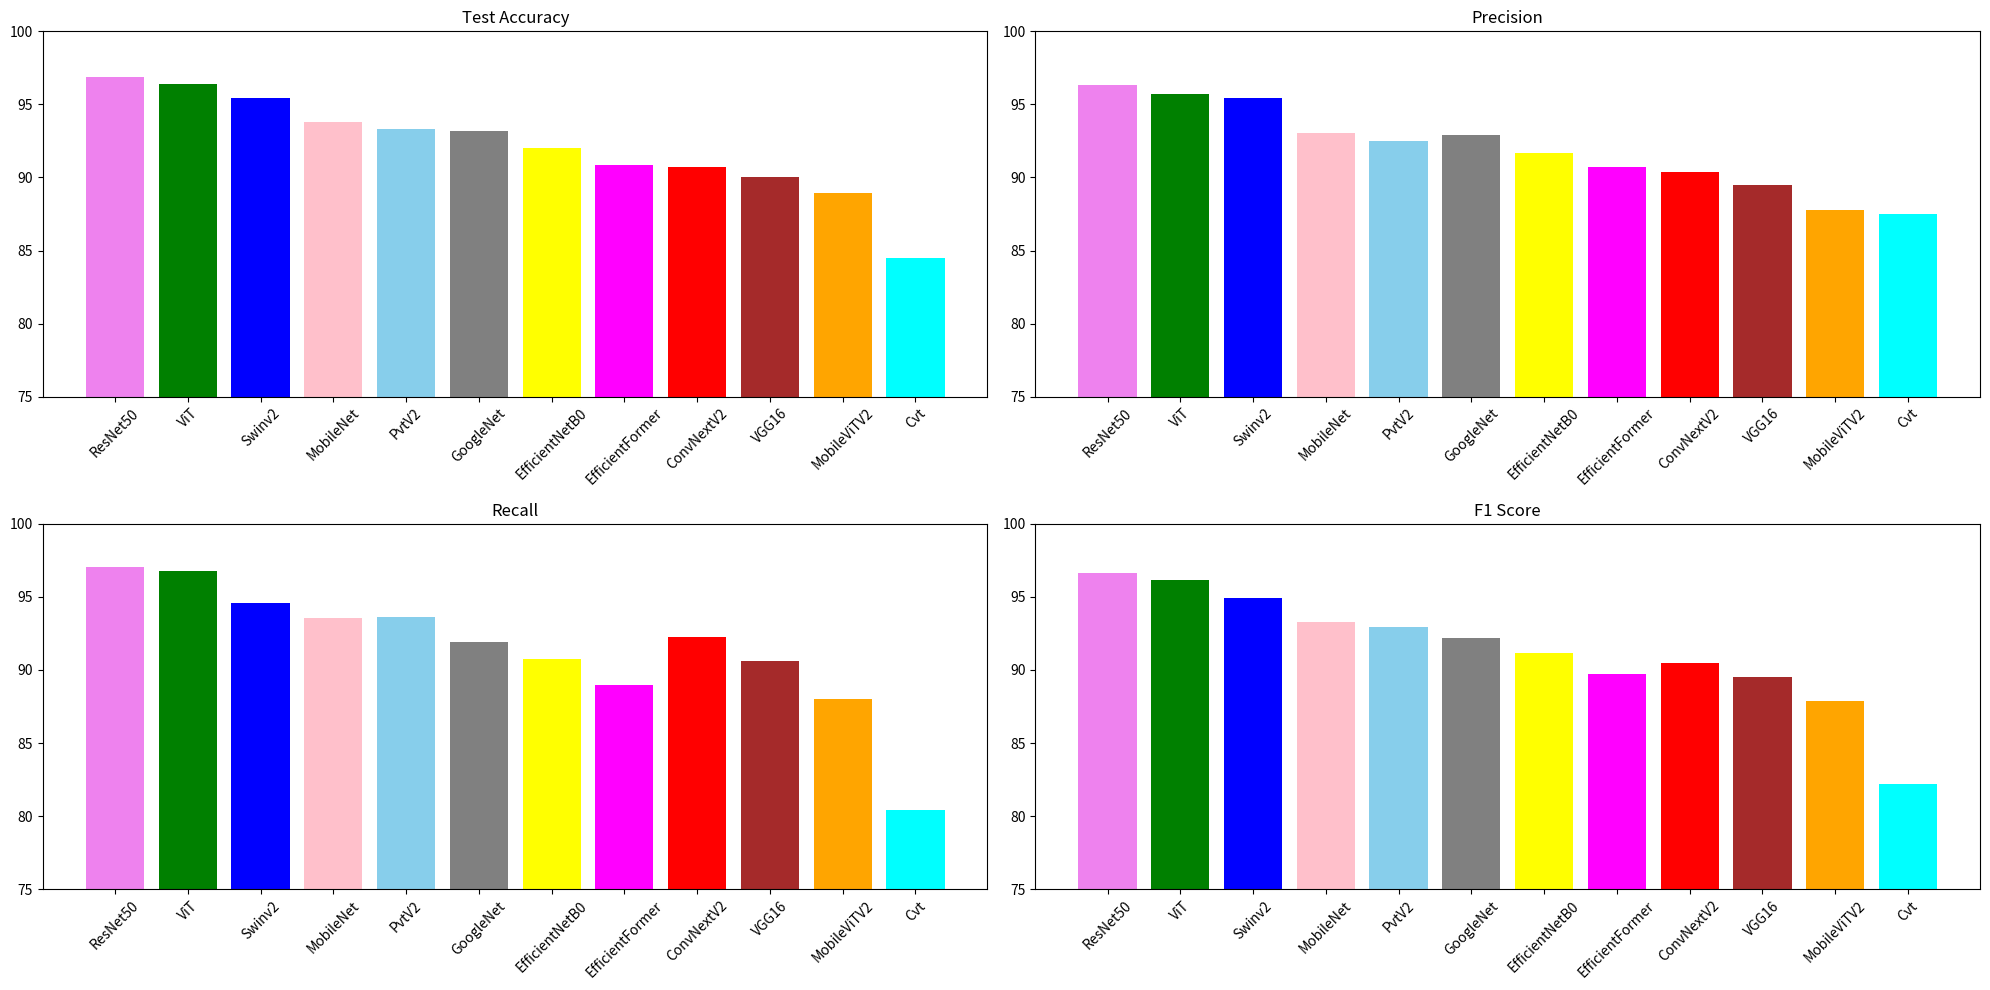

Generate this figure with matplotlib: (Note: this script raises an exception after producing the figure.)
import matplotlib.pyplot as plt
import numpy as np

# Models and their corresponding metrics
models = [
    "Swinv2ForImageClassification",
    "ViTForImageClassification",
    "ConvNextV2ForImageClassification",
    "CvtForImageClassification",
    "EfficientFormerForImageClassification",
    "PvtV2ForImageClassification",
    "MobileViTV2ForImageClassification",
    "resnet50ForImageClassification",
    "vgg16ForImageClassification",
    "mobilenetForImageClassification",
    "googlenetForImageClassification",
    "efficientnet_b0ForImageClassification"
]

test_accuracy = [
    95.4323, 96.4111, 90.7015, 84.5024, 90.8646, 93.3116, 88.9070, 96.9005, 90.0489, 93.8010, 93.1485, 92.0065
]

precision = [
    95.47, 95.70, 90.34, 87.52, 90.74, 92.52, 87.76, 96.35, 89.48, 93.02, 92.92, 91.66
]

recall = [
    94.57, 96.78, 92.26, 80.40, 89.00, 93.65, 87.99, 97.06, 90.60, 93.53, 91.94, 90.78
]

f1_score = [
    94.94, 96.16, 90.49, 82.21, 89.71, 92.93, 87.85, 96.64, 89.53, 93.26, 92.20, 91.14
]

# Short names for models (initially sorted by the initial data)
short_names = [
    "Swinv2", "ViT", "ConvNextV2", "Cvt", "EfficientFormer", 
    "PvtV2", "MobileViTV2", "ResNet50", "VGG16", "MobileNet", 
    "GoogleNet", "EfficientNetB0"
]

# Original popular colors for each model, ensuring there are 12 distinct colors
original_colors = [
    'blue', 'green', 'red', 'cyan', 'magenta', 
    'skyblue', 'orange', 'violet', 'brown', 'pink', 'gray', 'yellow'
]

# Mapping models to their colors
color_mapping = {short_name: color for short_name, color in zip(short_names, original_colors)}

# Sort the models by the metrics in decreasing order
indices = np.argsort(test_accuracy)[::-1]
sorted_models = [models[i] for i in indices]
sorted_test_accuracy = [test_accuracy[i] for i in indices]
sorted_precision = [precision[i] for i in indices]
sorted_recall = [recall[i] for i in indices]
sorted_f1_score = [f1_score[i] for i in indices]

# Sort the short names according to the sorted indices
sorted_short_names = [short_names[i] for i in indices]

# Sort the colors according to the sorted indices
sorted_colors = [color_mapping[short_names[i]] for i in indices]

# Plotting with original colors for each model
fig, axs = plt.subplots(2, 2, figsize=(20, 10))

# Set common y-axis limits
ylim = (75, 100)

# Test Accuracy
axs[0, 0].bar(sorted_short_names, sorted_test_accuracy, color=sorted_colors)
axs[0, 0].set_title('Test Accuracy')
axs[0, 0].set_ylim(ylim)
axs[0, 0].set_xticklabels(sorted_short_names, rotation=45)

# Precision
axs[0, 1].bar(sorted_short_names, sorted_precision, color=sorted_colors)
axs[0, 1].set_title('Precision')
axs[0, 1].set_ylim(ylim)
axs[0, 1].set_xticklabels(sorted_short_names, rotation=45)

# Recall
axs[1, 0].bar(sorted_short_names, sorted_recall, color=sorted_colors)
axs[1, 0].set_title('Recall')
axs[1, 0].set_ylim(ylim)
axs[1, 0].set_xticklabels(sorted_short_names, rotation=45)

# F1 Score
axs[1, 1].bar(sorted_short_names, sorted_f1_score, color=sorted_colors)
axs[1, 1].set_title('F1 Score')
axs[1, 1].set_ylim(ylim)
axs[1, 1].set_xticklabels(sorted_short_names, rotation=45)

plt.tight_layout()
plt.savefig("/home/<user>/brain tumor/brain tumor figshare/results/model_metrics_comparison_figshare.png", dpi=600)
plt.savefig("/home/<user>/brain tumor/brain tumor figshare/results/model_metrics_comparison_figshare.svg", dpi=600)
plt.show()
